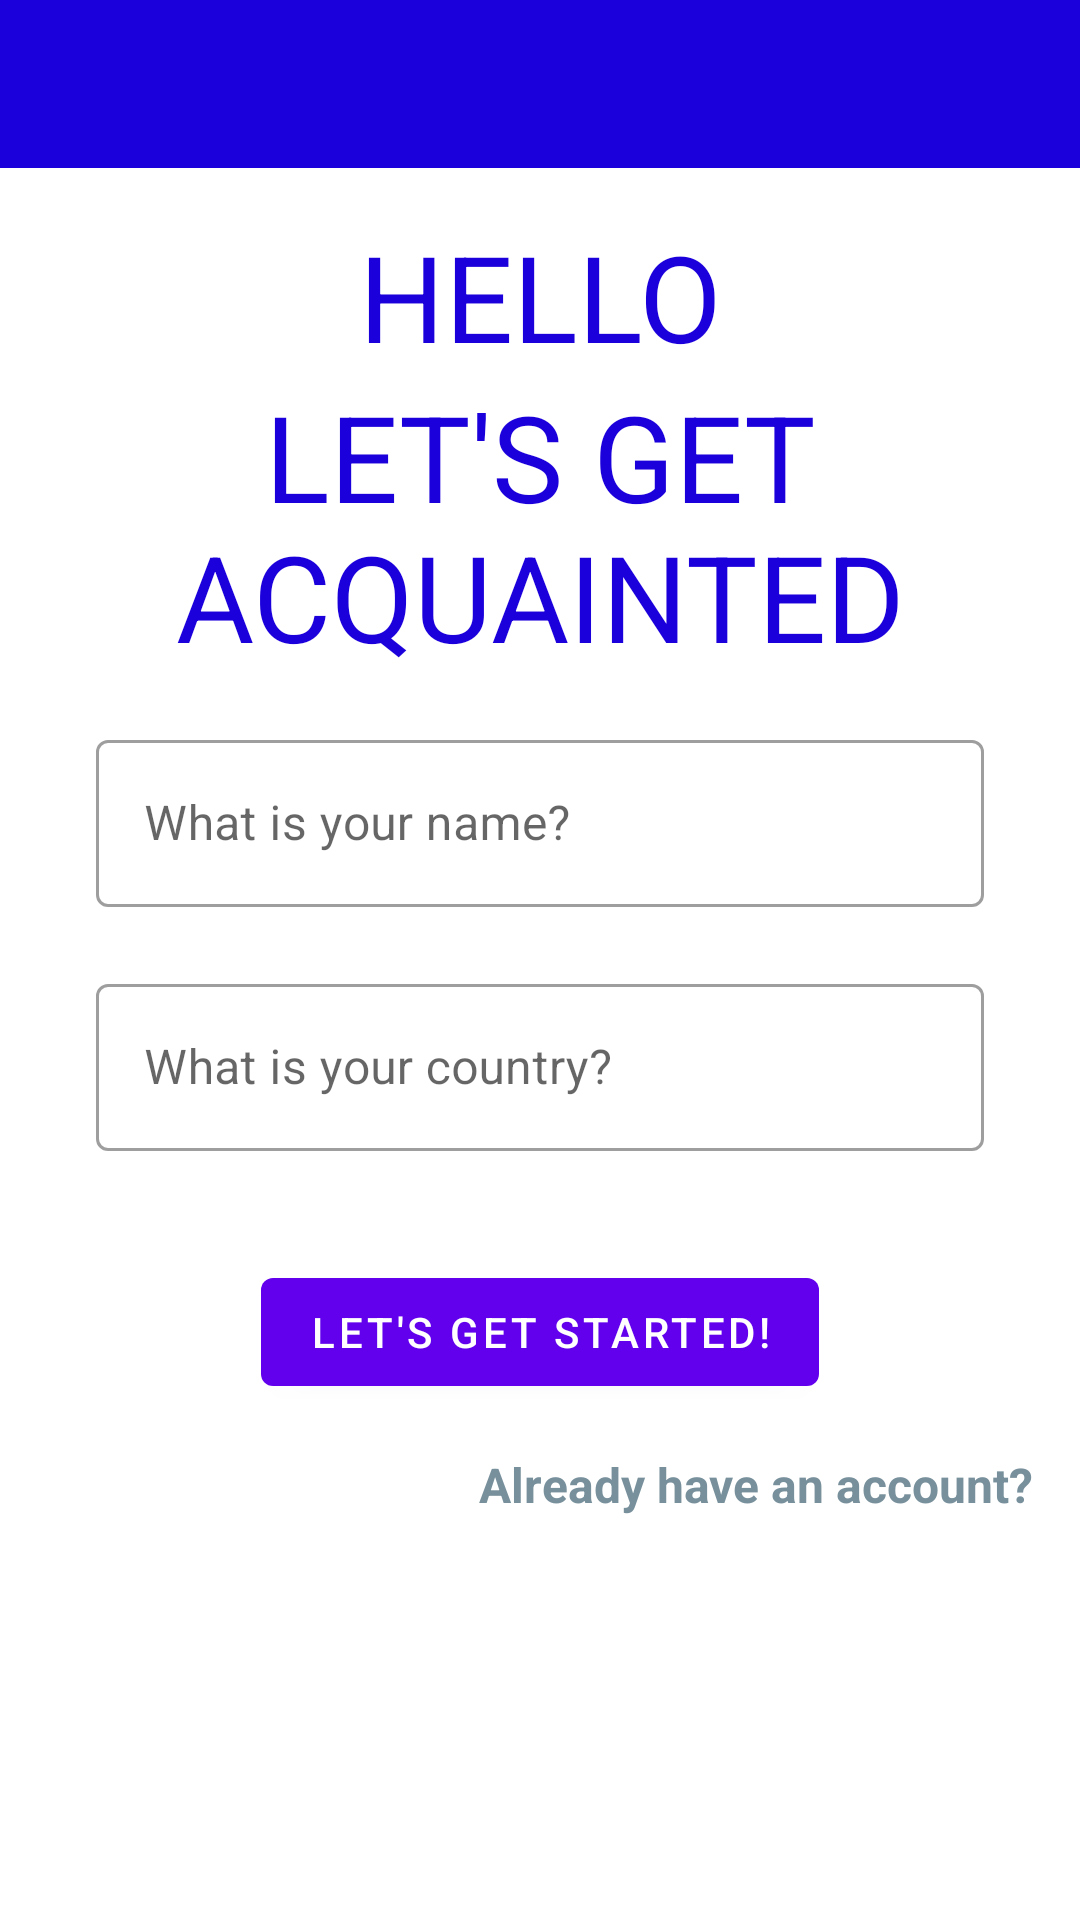

Produce the Android XML layout that renders to this screen, including the resource entries it uses.
<!-- AndroidManifest.xml: application theme LightNoActionBar -->
<!-- res/layout/activity_main.xml -->
<?xml version="1.0" encoding="utf-8"?>
<LinearLayout
  xmlns:android="http://schemas.android.com/apk/res/android"
  xmlns:app="http://schemas.android.com/apk/res-auto"
  xmlns:tools="http://schemas.android.com/tools"
  android:layout_width="match_parent"
  android:layout_height="match_parent"
  android:orientation="vertical"
  tools:context=".MainActivity">

  <include
    layout="@layout/toolbar"
    android:layout_width="match_parent"
    android:layout_height="wrap_content"

    >

  </include>

  <ScrollView
    android:layout_width="match_parent"
    android:layout_height="match_parent">

    <LinearLayout
      android:layout_width="match_parent"
      android:layout_height="wrap_content"
      android:padding="16dp"
      android:clipToPadding="false"
      android:orientation="vertical"
      >

      <TextView
        android:id="@+id/introduction1"
        android:layout_width="match_parent"
        android:layout_height="wrap_content"
        android:gravity="center"
        android:text="@string/introduction"
        android:textColor="@color/niceBlueColor"
        android:textSize="40dp"/>

      <TextView
        android:id="@+id/introduction2"
        android:layout_width="match_parent"
        android:layout_height="wrap_content"
        android:gravity="center"
        android:text="@string/introduction2"
        android:textColor="@color/niceBlueColor"
        android:textSize="40dp"/>
      <LinearLayout
        android:layout_width="match_parent"
        android:layout_height="wrap_content"
        android:padding="16dp"
        android:clipToPadding="false"
        android:orientation="vertical">

        <android.support.design.widget.TextInputLayout
          android:id="@+id/name_text_input"
          style="@style/niceTextEditText"
          android:layout_width="match_parent"
          android:layout_height="wrap_content"
          app:errorEnabled="true">

          <android.support.design.widget.TextInputEditText
            android:id="@+id/name_edit_text"
            android:layout_width="match_parent"
            android:layout_height="wrap_content"
            android:hint="@string/hint_name"
            android:inputType="textCapSentences"/>

        </android.support.design.widget.TextInputLayout>


        <android.support.design.widget.TextInputLayout
          android:id="@+id/country_text_input"
          style="@style/niceTextEditText"
          android:layout_width="match_parent"
          android:layout_height="wrap_content"
          app:errorEnabled="true">

          <android.support.design.widget.TextInputEditText
            android:id="@+id/country_edit_text"
            android:layout_width="match_parent"
            android:layout_height="wrap_content"
            android:hint="@string/hint_country"
            android:inputType="textCapSentences"/>

        </android.support.design.widget.TextInputLayout>


      </LinearLayout>

      <LinearLayout
        android:layout_width="match_parent"
        android:layout_height="wrap_content"
        android:orientation="vertical">

        <android.support.design.button.MaterialButton
          android:id="@+id/next_button"
          style="@style/niceButton"
          android:layout_width="wrap_content"
          android:layout_height="wrap_content"
          android:layout_gravity="center_horizontal"
          android:text="@string/first_activity_next"/>

        <TextView
          android:id="@+id/already_have_account"
          android:textStyle="bold"
          android:layout_width="wrap_content"
          android:layout_height="wrap_content"
          android:layout_marginTop="16dp"
          android:layout_gravity="end"
          android:clickable="true"
          android:text="Already have an account?"
          android:textAlignment="center"
          android:textAppearance="@style/Base.TextAppearance.AppCompat.Subhead"
          android:textColor="@color/blue_grey_400"/>
      </LinearLayout>

    </LinearLayout>

  </ScrollView>

</LinearLayout>
<!-- res/layout/toolbar.xml (included above) -->
<?xml version="1.0" encoding="utf-8"?>
<android.support.v7.widget.Toolbar xmlns:android="http://schemas.android.com/apk/res/android"
  xmlns:app="http://schemas.android.com/apk/res-auto"
  android:id="@+id/toolbar"
  style="@style/Toolbar"
  app:theme="@style/ThemeOverlay.AppCompat.Dark.ActionBar"
  android:orientation="horizontal"
  >


</android.support.v7.widget.Toolbar>
<!-- resources referenced by this layout -->
<resources>
  <color name="blue_grey_400">#78909C</color>
  <color name="niceBlueColor">#1c00db</color>
  <string name="first_activity_next">LET\'S GET STARTED!</string>
  <string name="hint_country">What is your country?</string>
  <string name="hint_name">What is your name?</string>
  <string name="introduction">HELLO</string>
  <string name="introduction2">LET\'S GET ACQUAINTED</string>Let's get acquainted
    -----------------hints--------------------
  <style name="Toolbar">
      <item name="android:layout_width">match_parent</item>
      <item name="android:layout_height">?attr/actionBarSize</item>
      <item name="theme">@style/ThemeOverlay.AppCompat.Dark.ActionBar</item>
      <item name="android:background">@color/niceBlueColor</item>
    </style>
  <style name="niceButton" parent="@style/Widget.MaterialComponents.Button">
    </style>
  <style name="niceTextEditText" parent="Widget.MaterialComponents.TextInputLayout.OutlinedBox">
    </style>
  <style name="LightNoActionBar" parent="Theme.MaterialComponents.Light.NoActionBar">
    </style>
</resources>
